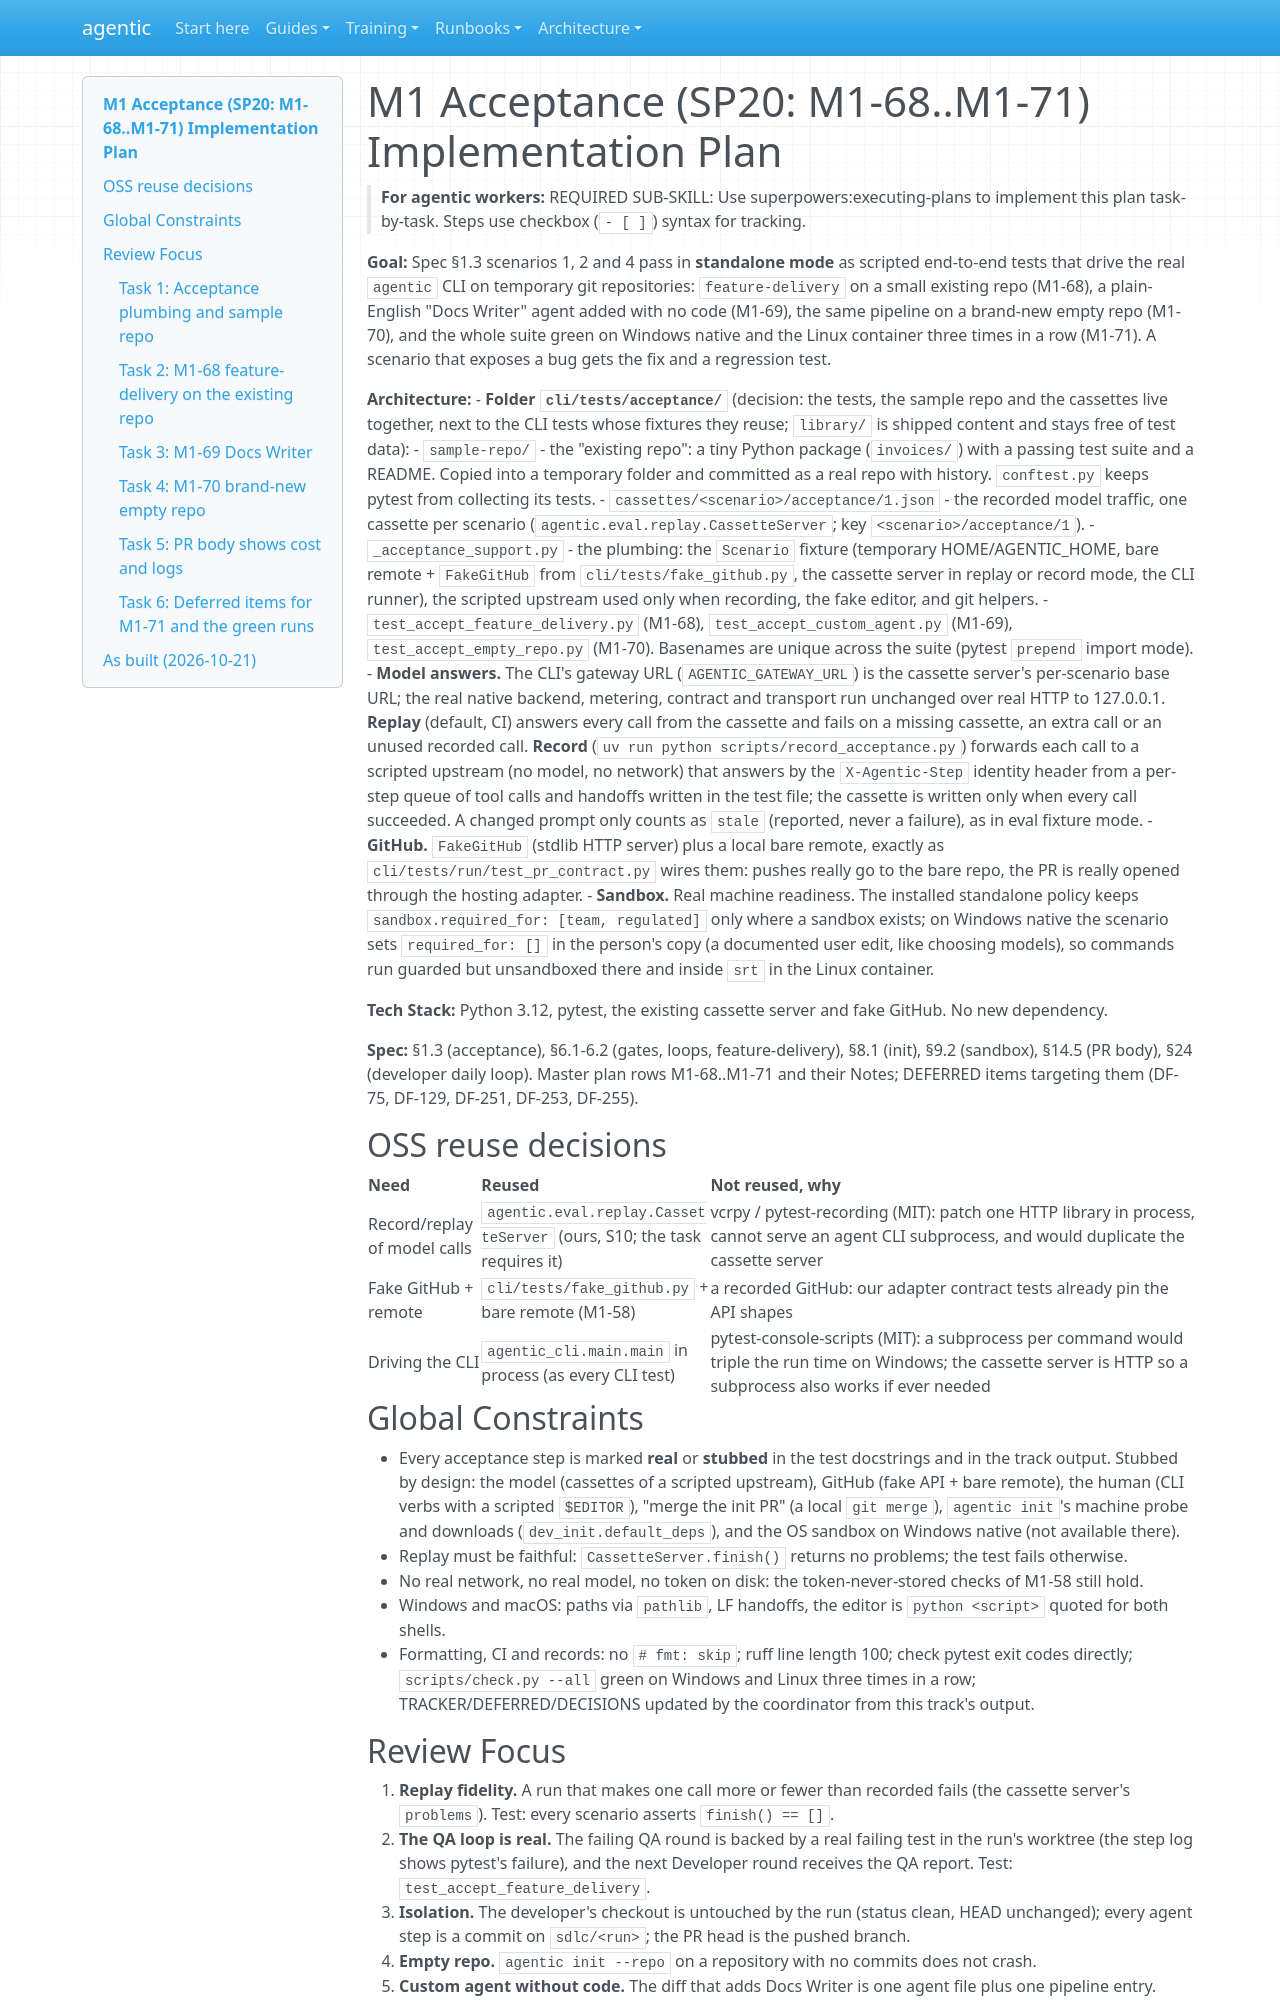

repository: cbeyondcloud/agentic-sdlc · page: superpowers/plans/2026-10-21-m1-acceptance.html · generator: mkdocs

# M1 Acceptance (SP20: M1-68..M1-71) Implementation Plan

> **For agentic workers:** REQUIRED SUB-SKILL: Use superpowers:executing-plans to implement this plan task-by-task. Steps use checkbox (`- [ ]`) syntax for tracking.

**Goal:** Spec §1.3 scenarios 1, 2 and 4 pass in **standalone mode** as scripted end-to-end tests that drive the real `agentic` CLI on temporary git repositories: `feature-delivery` on a small existing repo (M1-68), a plain-English "Docs Writer" agent added with no code (M1-69), the same pipeline on a brand-new empty repo (M1-70), and the whole suite green on Windows native and the Linux container three times in a row (M1-71). A scenario that exposes a bug gets the fix and a regression test.

**Architecture:**
- **Folder `cli/tests/acceptance/`** (decision: the tests, the sample repo and the cassettes live together, next to the CLI tests whose fixtures they reuse; `library/` is shipped content and stays free of test data):
  - `sample-repo/` - the "existing repo": a tiny Python package (`invoices/`) with a passing test suite and a README. Copied into a temporary folder and committed as a real repo with history. `conftest.py` keeps pytest from collecting its tests.
  - `cassettes/<scenario>/acceptance/1.json` - the recorded model traffic, one cassette per scenario (`agentic.eval.replay.CassetteServer`; key `<scenario>/acceptance/1`).
  - `_acceptance_support.py` - the plumbing: the `Scenario` fixture (temporary HOME/AGENTIC_HOME, bare remote + `FakeGitHub` from `cli/tests/fake_github.py`, the cassette server in replay or record mode, the CLI runner), the scripted upstream used only when recording, the fake editor, and git helpers.
  - `test_accept_feature_delivery.py` (M1-68), `test_accept_custom_agent.py` (M1-69), `test_accept_empty_repo.py` (M1-70). Basenames are unique across the suite (pytest `prepend` import mode).
- **Model answers.** The CLI's gateway URL (`AGENTIC_GATEWAY_URL`) is the cassette server's per-scenario base URL; the real native backend, metering, contract and transport run unchanged over real HTTP to 127.0.0.1. **Replay** (default, CI) answers every call from the cassette and fails on a missing cassette, an extra call or an unused recorded call. **Record** (`uv run python scripts/record_acceptance.py`) forwards each call to a scripted upstream (no model, no network) that answers by the `X-Agentic-Step` identity header from a per-step queue of tool calls and handoffs written in the test file; the cassette is written only when every call succeeded. A changed prompt only counts as `stale` (reported, never a failure), as in eval fixture mode.
- **GitHub.** `FakeGitHub` (stdlib HTTP server) plus a local bare remote, exactly as `cli/tests/run/test_pr_contract.py` wires them: pushes really go to the bare repo, the PR is really opened through the hosting adapter.
- **Sandbox.** Real machine readiness. The installed standalone policy keeps `sandbox.required_for: [team, regulated]` only where a sandbox exists; on Windows native the scenario sets `required_for: []` in the person's copy (a documented user edit, like choosing models), so commands run guarded but unsandboxed there and inside `srt` in the Linux container.

**Tech Stack:** Python 3.12, pytest, the existing cassette server and fake GitHub. No new dependency.

**Spec:** §1.3 (acceptance), §6.1-6.2 (gates, loops, feature-delivery), §8.1 (init), §9.2 (sandbox), §14.5 (PR body), §24 (developer daily loop). Master plan rows M1-68..M1-71 and their Notes; DEFERRED items targeting them (DF-75, DF-129, DF-251, DF-253, DF-255).

## OSS reuse decisions

| Need | Reused | Not reused, why |
|---|---|---|
| Record/replay of model calls | `agentic.eval.replay.CassetteServer` (ours, S10; the task requires it) | vcrpy / pytest-recording (MIT): patch one HTTP library in process, cannot serve an agent CLI subprocess, and would duplicate the cassette server |
| Fake GitHub + remote | `cli/tests/fake_github.py` + bare remote (M1-58) | a recorded GitHub: our adapter contract tests already pin the API shapes |
| Driving the CLI | `agentic_cli.main.main` in process (as every CLI test) | pytest-console-scripts (MIT): a subprocess per command would triple the run time on Windows; the cassette server is HTTP so a subprocess also works if ever needed |

## Global Constraints

- Every acceptance step is marked **real** or **stubbed** in the test docstrings and in the track output. Stubbed by design: the model (cassettes of a scripted upstream), GitHub (fake API + bare remote), the human (CLI verbs with a scripted `$EDITOR`), "merge the init PR" (a local `git merge`), `agentic init`'s machine probe and downloads (`dev_init.default_deps`), and the OS sandbox on Windows native (not available there).
- Replay must be faithful: `CassetteServer.finish()` returns no problems; the test fails otherwise.
- No real network, no real model, no token on disk: the token-never-stored checks of M1-58 still hold.
- Windows and macOS: paths via `pathlib`, LF handoffs, the editor is `python <script>` quoted for both shells.
- Formatting, CI and records: no `# fmt: skip`; ruff line length 100; check pytest exit codes directly; `scripts/check.py --all` green on Windows and Linux three times in a row; TRACKER/DEFERRED/DECISIONS updated by the coordinator from this track's output.
